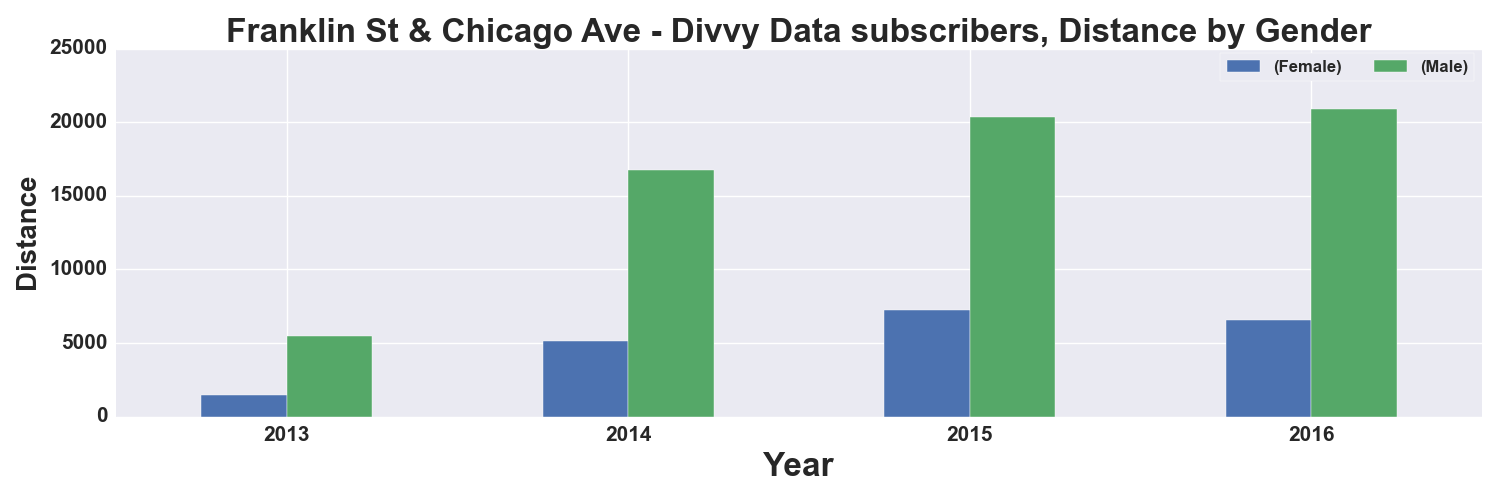

The table this chart was drawn from, first rows:
, START TIME YEAR, DISTANCE_Miles, DISTANCE_Miles
GENDER, , Female, Male
0, 2013, 1487, 5456
1, 2014, 5113, 16740
2, 2015, 7252, 20355
3, 2016, 6582, 20919
